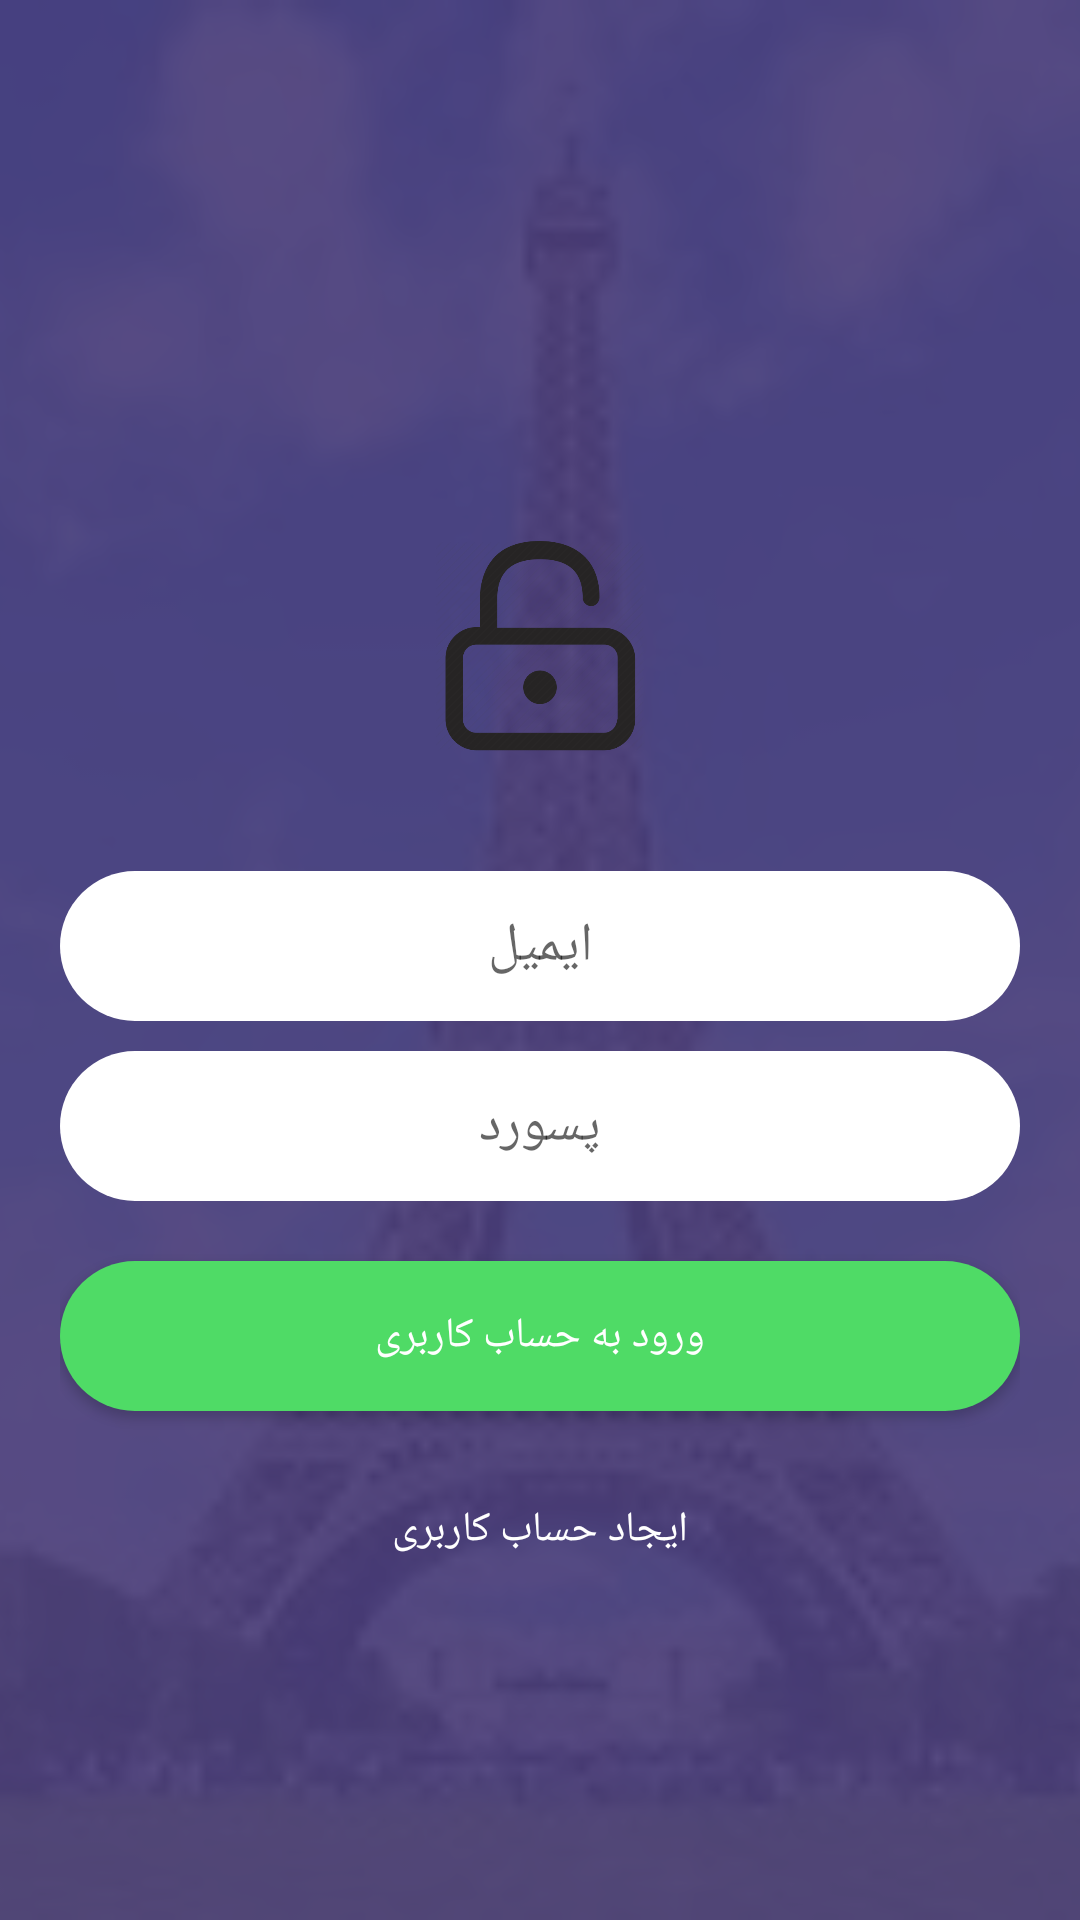

Reconstruct the res/layout file that produces this screen, plus the resources it refers to.
<!-- AndroidManifest.xml: application theme AppTheme -->
<!-- res/layout/login1.xml -->
<?xml version="1.0" encoding="utf-8"?>
<android.support.design.widget.CoordinatorLayout xmlns:android="http://schemas.android.com/apk/res/android"
    android:layout_width="match_parent"
    android:layout_height="match_parent"
    android:gravity="center"
    android:id="@+id/coordinatorLayout"
    android:orientation="vertical"
    android:background="#dddcdc">
<RelativeLayout xmlns:android="http://schemas.android.com/apk/res/android"
    android:orientation="vertical" android:layout_width="match_parent"
    android:layout_height="match_parent">

    <ImageView
        android:layout_width="fill_parent"
        android:layout_height="fill_parent"
        android:id="@+id/imageView2"
        android:src="@drawable/efel"
        android:scaleType="centerCrop"
        android:layout_alignParentTop="true"
        android:layout_alignParentLeft="true"
        android:layout_alignParentStart="true" />



    <TextView
        android:layout_width="fill_parent"
        android:layout_height="fill_parent"
        android:id="@+id/textView2"
        android:background="@color/dark_slate_blue"
        />

    <LinearLayout
        android:layout_width="fill_parent"
        android:layout_height="match_parent"
        android:orientation="vertical"
        android:paddingRight="20dp"
        android:gravity="center"
        android:paddingLeft="20dp">

        <ImageView
            android:layout_width="fill_parent"
            android:layout_height="90dp"
            android:id="@+id/imageView3"
            android:layout_marginTop="70dp"
            android:src="@drawable/sign"
            android:padding="10dp" />

        <EditText
            android:hint="@string/email"
            style="@style/txtin"
            android:id="@+id/email"
            android:layout_marginTop="30dp"
            />

        <EditText
            android:hint="@string/pass"
            style="@style/txtin"
            android:inputType="textPassword"
            android:id="@+id/password"
            android:layout_marginTop="10dp"
            />
        <Button
            android:background="@drawable/recrblue"
            android:layout_width="fill_parent"
            android:layout_height="wrap_content"
            android:text="ورود به حساب کاربری"
            android:textColor="@color/white"
            android:id="@+id/btnLogin"
            android:layout_marginTop="20dp" />



        <TextView
            android:id="@+id/btnLinkToRegisterScreen"
            android:layout_width="wrap_content"
            android:layout_height="wrap_content"
            android:text="ایجاد حساب کاربری"
            android:layout_marginTop="30dp"
            android:textColor="@color/white"
            android:layout_marginBottom="20dp" />

    </LinearLayout>
</RelativeLayout>
    </android.support.design.widget.CoordinatorLayout>
<!-- resources referenced by this layout -->
<resources>
  <color name="dark_slate_blue">#ee4B3F7B</color>
  <color name="white">#ffffff</color>
  <!-- drawable efel: jpg bitmap (drawable, 9628 bytes) -->
  <!-- drawable recrblue (drawable) -->
  <?xml version="1.0" encoding="utf-8"?>
  <shape xmlns:android="http://schemas.android.com/apk/res/android" android:shape="rectangle" >
          <solid android:color="@color/emerald"/>
      <corners
         android:radius="50dp"
          />
      <size android:height="50dp"/>
  
  </shape>
  <!-- drawable sign: png bitmap (drawable, 22661 bytes) -->
  <string name="email">ایمیل</string>
  <string name="pass">پسورد</string>
  <style name="txtin">
          <item name="android:layout_width">fill_parent</item>
          <item name="android:layout_height">wrap_content</item>
          <item name="android:background">@drawable/txtin</item>
          <item name="android:gravity">center</item></style>
  <style name="AppTheme" parent="Theme.AppCompat.Light.NoActionBar">
          
          <item name="colorPrimary">@color/colorPrimary</item>
          <item name="colorPrimaryDark">@color/colorPrimaryDark</item>
          <item name="colorAccent">@color/colorAccent</item>
      </style>
  <color name="emerald">#4FDB66</color>
  <!-- drawable txtin (drawable) -->
  <shape xmlns:android="http://schemas.android.com/apk/res/android"
      android:shape="rectangle">
      <solid android:color="#ffffff"/>
      <corners
          android:radius="50dp"
          />    <size android:height="50dp"/>
  </shape>
  <color name="colorPrimary">#68B0D6</color>
  <color name="colorPrimaryDark">#5590AE</color>
  <color name="colorAccent">#FF80AB</color>
</resources>
